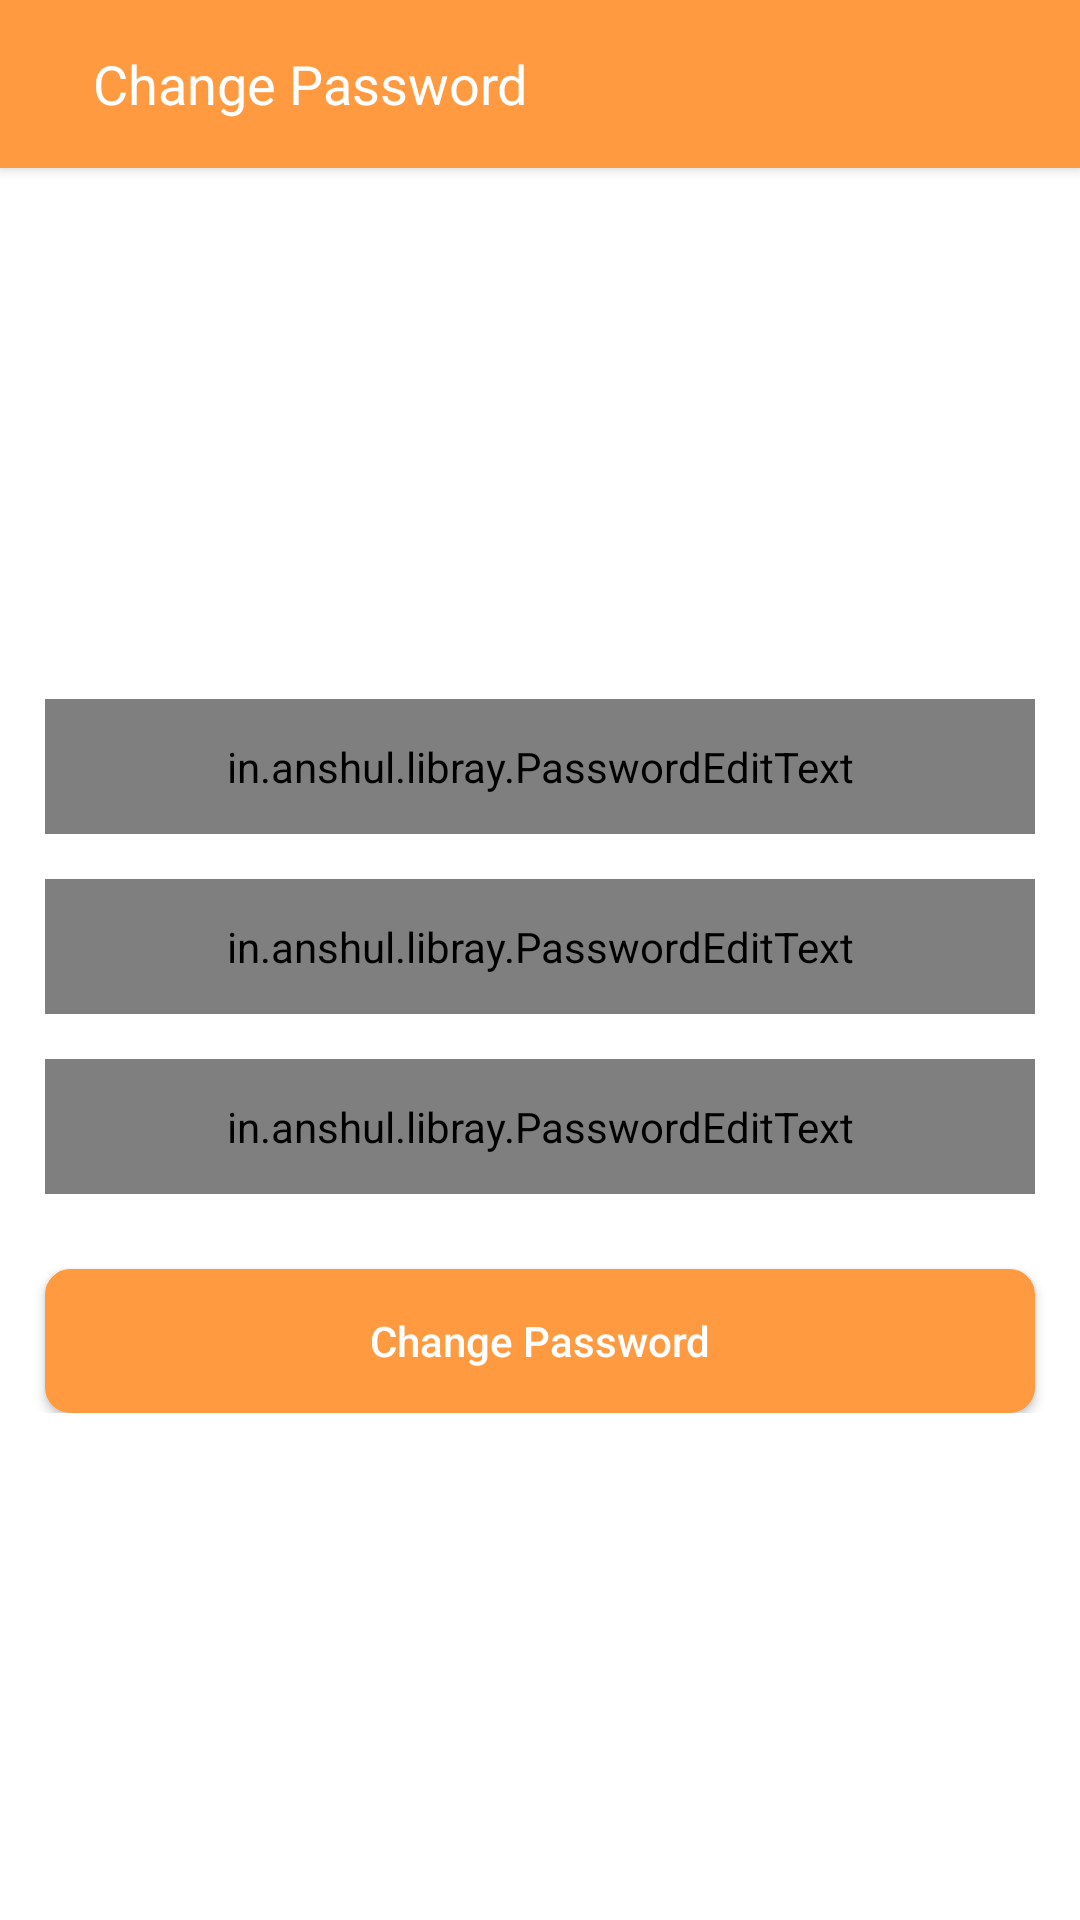

Android layout source for this screen:
<!-- AndroidManifest.xml: application theme AppTheme -->
<!-- res/layout/activity_change_password.xml -->
<?xml version="1.0" encoding="utf-8"?>
<LinearLayout xmlns:android="http://schemas.android.com/apk/res/android"
    xmlns:app="http://schemas.android.com/apk/res-auto"
    xmlns:tools="http://schemas.android.com/tools"
    android:layout_width="match_parent"
    android:layout_height="match_parent"
    android:orientation="vertical"
    android:background="@color/white"
    tools:context=".activity.ChangePasswordActivity">


    <androidx.appcompat.widget.Toolbar
        android:id="@+id/toolbar"
        android:layout_width="match_parent"
        android:layout_height="?attr/actionBarSize"
        android:layout_marginBottom="8dp"
        android:background="@color/main_color"
        android:elevation="3dp">

        <RelativeLayout
            android:layout_width="match_parent"
            android:layout_height="wrap_content">

            <ImageView
                android:tint="@color/white"
                android:id="@+id/backBtn"
                android:layout_width="wrap_content"
                android:layout_height="wrap_content"
                android:layout_centerVertical="true"
                android:onClick="backBtn"
                android:paddingTop="10dp"
                android:paddingRight="15dp"
                android:paddingBottom="10dp"
                android:src="@drawable/ic_keyboard_backspace_black_24dp" />

            <LinearLayout
                android:layout_width="wrap_content"
                android:layout_height="wrap_content"
                android:layout_centerVertical="true"
                android:layout_toRightOf="@+id/backBtn"
                android:gravity="center"
                android:orientation="horizontal">

                <TextView
                    android:layout_width="wrap_content"
                    android:layout_height="wrap_content"
                    android:layout_marginRight="50dp"
                    android:text="Change Password"
                    android:textColor="@color/white"
                    android:textSize="18sp" />

            </LinearLayout>


        </RelativeLayout>

    </androidx.appcompat.widget.Toolbar>


    <LinearLayout
        android:layout_width="match_parent"
        android:layout_height="match_parent"
        android:gravity="center_vertical">

        <RelativeLayout
            android:layout_width="match_parent"
            android:layout_height="wrap_content"
            android:layout_gravity="center_vertical"
            android:gravity="center_vertical"
            android:orientation="vertical">

            <in.anshul.libray.PasswordEditText
                android:id="@+id/oldPasswordET"
                android:layout_width="match_parent"
                android:layout_height="45dp"
                app:hide_drawable="@drawable/hide_password"
                app:password_visible="false"
                android:paddingLeft="10dp"
                android:textSize="14dp"
                android:paddingRight="10dp"
                android:background="@drawable/edit_baground"
                android:layout_marginLeft="15dp"
                android:layout_marginRight="15dp"
                android:drawableLeft="@drawable/lock_16"
                android:hint="Current Password"
                app:show_drawable="@drawable/show_password" />

            <in.anshul.libray.PasswordEditText
                android:id="@+id/new_password"
                android:layout_below="@+id/oldPasswordET"
                android:layout_width="match_parent"
                android:layout_height="45dp"
                android:layout_marginTop="15dp"
                app:hide_drawable="@drawable/hide_password"
                app:password_visible="false"
                android:paddingLeft="10dp"
                android:textSize="14dp"
                android:paddingRight="10dp"
                android:background="@drawable/edit_baground"
                android:layout_marginLeft="15dp"
                android:layout_marginRight="15dp"
                android:drawableLeft="@drawable/lock_16"
                android:hint="New Password"
                app:show_drawable="@drawable/show_password" />


            <in.anshul.libray.PasswordEditText
                android:id="@+id/confirmPassword"
                android:layout_width="match_parent"
                android:layout_height="45dp"
                android:paddingLeft="10dp"
                android:paddingRight="10dp"
                android:textSize="14dp"
                android:background="@drawable/edit_baground"
                android:layout_below="@+id/new_password"
                android:layout_marginLeft="15dp"
                android:layout_marginTop="15dp"
                android:layout_marginRight="15dp"
                android:drawableLeft="@drawable/lock_16"
                android:hint="Confrim Password"
                app:hide_drawable="@drawable/hide_password"
                app:password_visible="false"
                app:show_drawable="@drawable/show_password" />

            <Button
                android:id="@+id/changePws"
                android:onClick="changePassword"
                android:layout_width="match_parent"
                android:layout_height="wrap_content"
                android:layout_below="@+id/confirmPassword"
                android:layout_marginRight="15dp"
                android:layout_marginLeft="15dp"
                android:layout_marginTop="25dp"
                android:background="@drawable/btn_shape"
                android:text="Change Password"
                android:textAllCaps="false"
                android:textColor="@color/white" />



        </RelativeLayout>
    </LinearLayout>


</LinearLayout>
<!-- resources referenced by this layout -->
<resources>
  <color name="main_color">#ff9a40</color>
  <color name="white">#fff</color>
  <!-- drawable btn_shape (drawable) -->
  <?xml version="1.0" encoding="utf-8"?>
  <shape xmlns:android="http://schemas.android.com/apk/res/android"
      android:shape="rectangle">
      <corners android:radius="6dp"/>
      <solid android:color="@color/main_color" />
      <corners android:radius="8dp"/>
      <stroke android:width="1dp"
          android:color="@color/main_color"/>
  
  
  </shape>
  <!-- drawable lock_16: png bitmap (drawable-v24, 508 bytes) -->
  <style name="AppTheme" parent="Theme.AppCompat.Light.NoActionBar">
          
          <item name="colorPrimary">@color/colorPrimary</item>
          <item name="colorPrimaryDark">@color/colorPrimaryDark</item>
          <item name="colorAccent">@color/colorAccent</item>
          <item name="android:windowLightStatusBar" tools:ignore="NewApi">true</item>
      </style>
  <color name="colorPrimary">#fff</color>
  <color name="colorPrimaryDark">#fff</color>
  <color name="colorAccent">#737373</color>
</resources>
